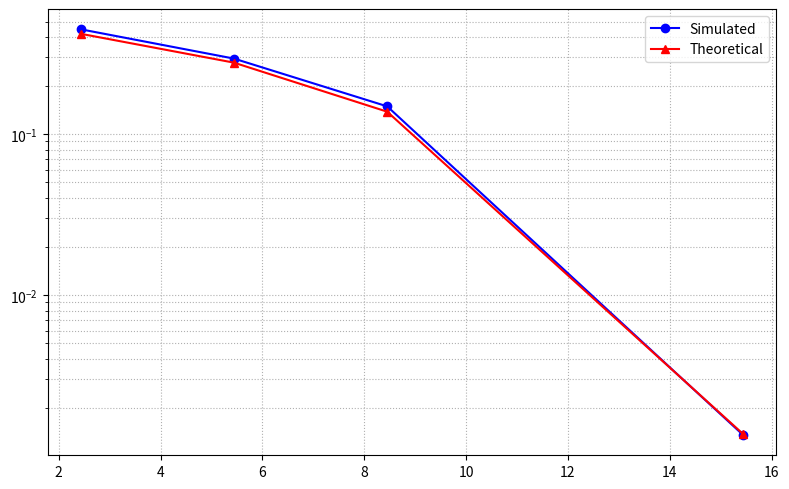

The matplotlib source for this figure:
import numpy as np
from scipy.special import erfc
import matplotlib.pyplot as plt


def q_func(x):
    return 0.5 * erfc(x / np.sqrt(2))


def text_to_bits(text, bits_per_symbol):
    bit_string = "".join(f"{ord(ch):08b}" for ch in text)
    bit_array = np.array([int(bit) for bit in bit_string], dtype=int)
    remainder = len(bit_array) % bits_per_symbol
    if remainder != 0:
        padding = bits_per_symbol - remainder
        bit_array = np.concatenate([bit_array, np.zeros(padding, dtype=int)])
    return bit_array


def bits_to_index(triad):
    return int(triad[0] * 4 + triad[1] * 2 + triad[2])


def add_noise(signal, variance, rng):
    noise = rng.normal(0.0, np.sqrt(variance), size=signal.shape)
    return signal + noise


def decide_symbols(received, constellation_levels):
    distances = np.abs(received[:, None] - constellation_levels[None, :])
    return np.argmin(distances, axis=1)


def simulate_ser(symbols, indices, variance, rng, repetitions, constellation_levels):
    total_symbols = len(symbols) * repetitions
    error_count = 0
    for _ in range(repetitions):
        received_symbols = add_noise(symbols, variance, rng)
        detected_indices = decide_symbols(received_symbols, constellation_levels)
        error_count += np.sum(detected_indices != indices)
    return error_count / total_symbols


def compute_theoretical_ser(Eb, variances, modulation_order):
    variances_array = np.asarray(variances, dtype=float)
    ebno_values = Eb / (2.0 * variances_array)
    decision_factor = np.sqrt(
        (6 * np.log2(modulation_order) / (modulation_order**2 - 1)) * ebno_values
    )
    ser = 2 * (modulation_order - 1) / modulation_order * q_func(decision_factor)
    return ser, ebno_values


def main():
    constellation_levels = np.array([-7, -5, -3, -1, 1, 3, 5, 7], dtype=float)
    bits_per_symbol = 3
    noise_variances = [0.1, 0.5, 1.0, 2.0]
    message_text = "BITS PILANI"
    monte_carlo_rounds = 2000

    rng = np.random.default_rng(2025)

    bit_array = text_to_bits(message_text, bits_per_symbol)
    symbol_count = len(bit_array) // bits_per_symbol
    symbols = np.empty(symbol_count, dtype=float)
    indices = np.empty(symbol_count, dtype=int)

    # Loop explicitly transmits each 3-bit word using its 8-PAM level, matching task instructions.
    for symbol_idx in range(symbol_count):
        start = symbol_idx * bits_per_symbol
        triad = bit_array[start : start + bits_per_symbol]
        idx = bits_to_index(triad)
        indices[symbol_idx] = idx
        symbols[symbol_idx] = constellation_levels[idx]

    ser_sim = []
    eb = np.mean(constellation_levels**2) / bits_per_symbol
    ebno_lin = []

    for variance in noise_variances:
        ser = simulate_ser(
            symbols,
            indices,
            variance,
            rng,
            monte_carlo_rounds,
            constellation_levels,
        )
        ser_sim.append(ser)
        ebno_lin.append(eb / (2.0 * variance))

    ser_sim = np.array(ser_sim)
    ebno_lin = np.array(ebno_lin)

    ser_theo, ebno_theo = compute_theoretical_ser(
        eb, noise_variances, len(constellation_levels)
    )

    ebno_dB = 10 * np.log10(ebno_lin)

    plt.figure(figsize=(8, 5))
    plt.semilogy(ebno_dB, ser_sim, "bo-", label="Simulated")
    plt.semilogy(10 * np.log10(ebno_theo), ser_theo, "r^-", label="Theoretical")
    plt.grid(True, which="both", ls=":")
    plt.legend()
    plt.tight_layout()
    plt.show()


if __name__ == "__main__":
    main()
